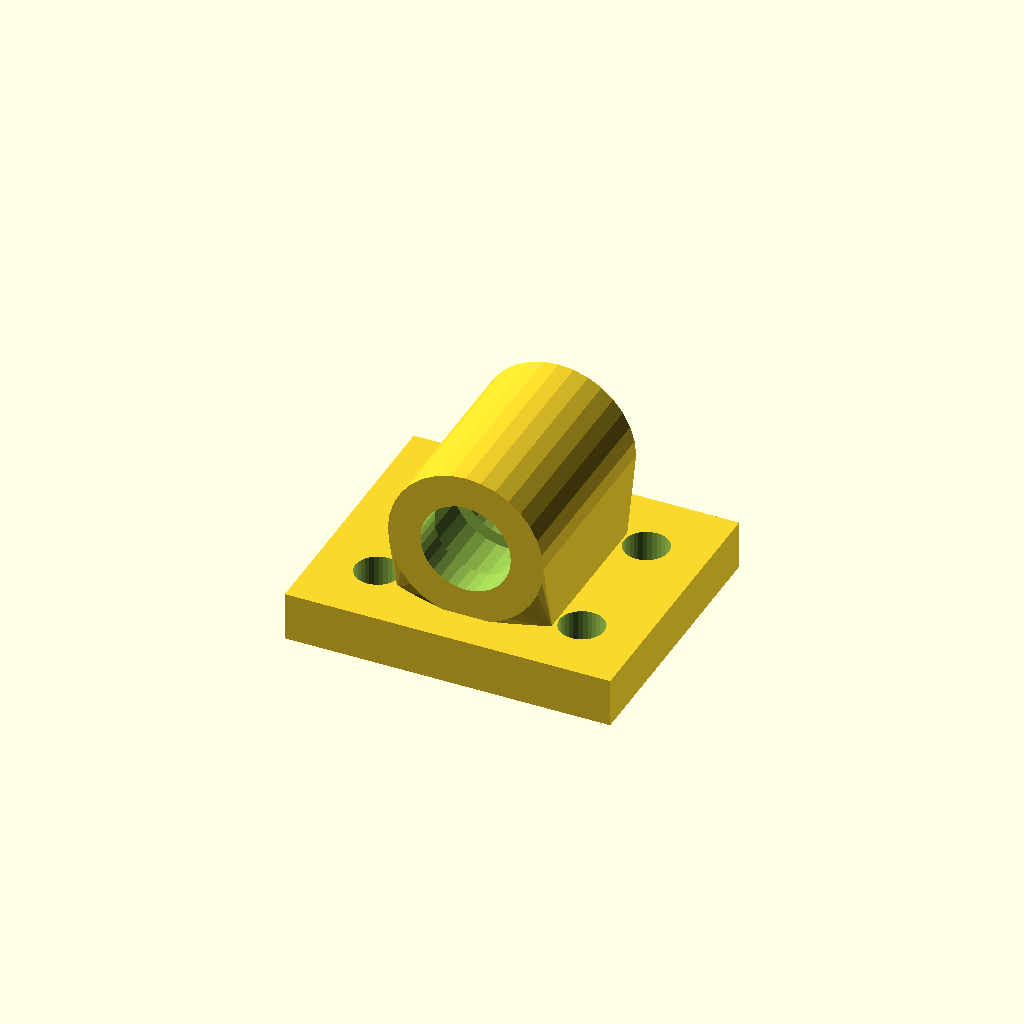
Cell 1 — every parameter at its default value.
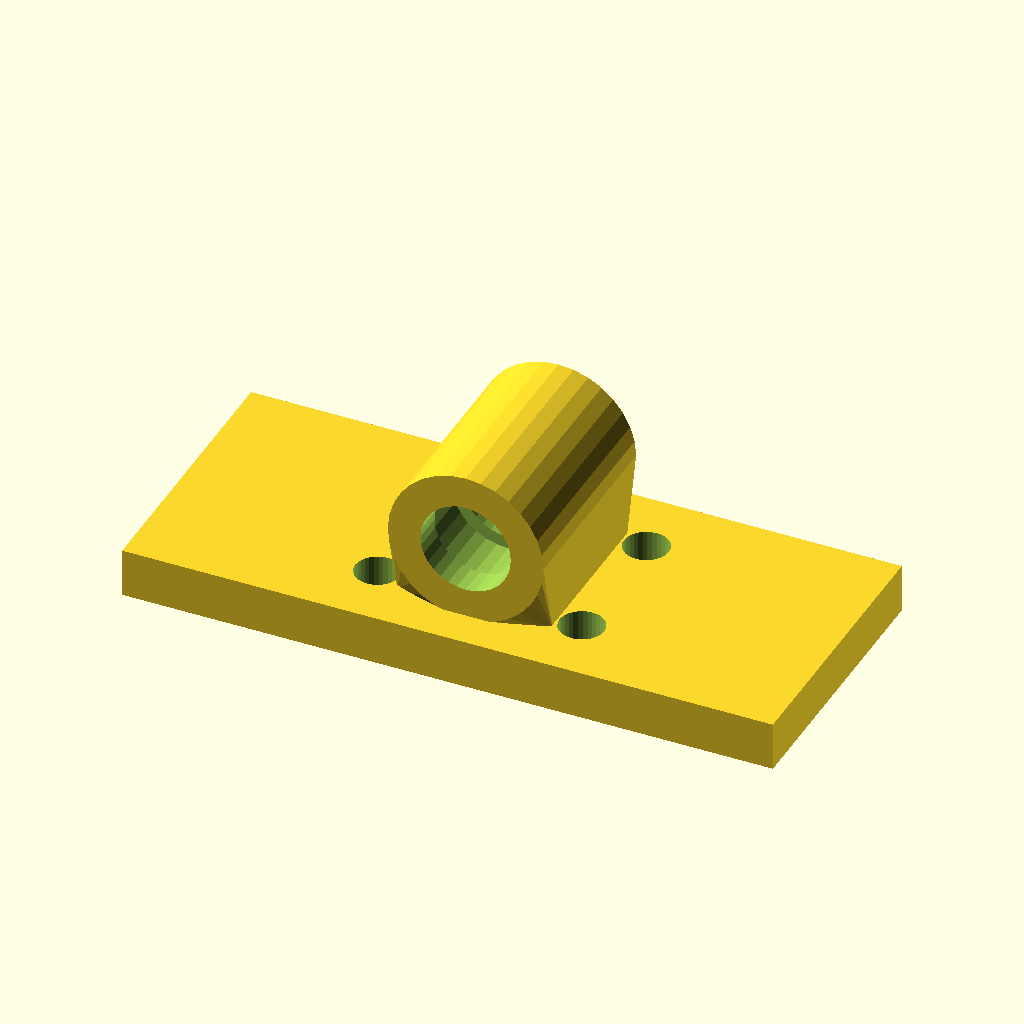
Cell 2: the same model with base_w = 160.
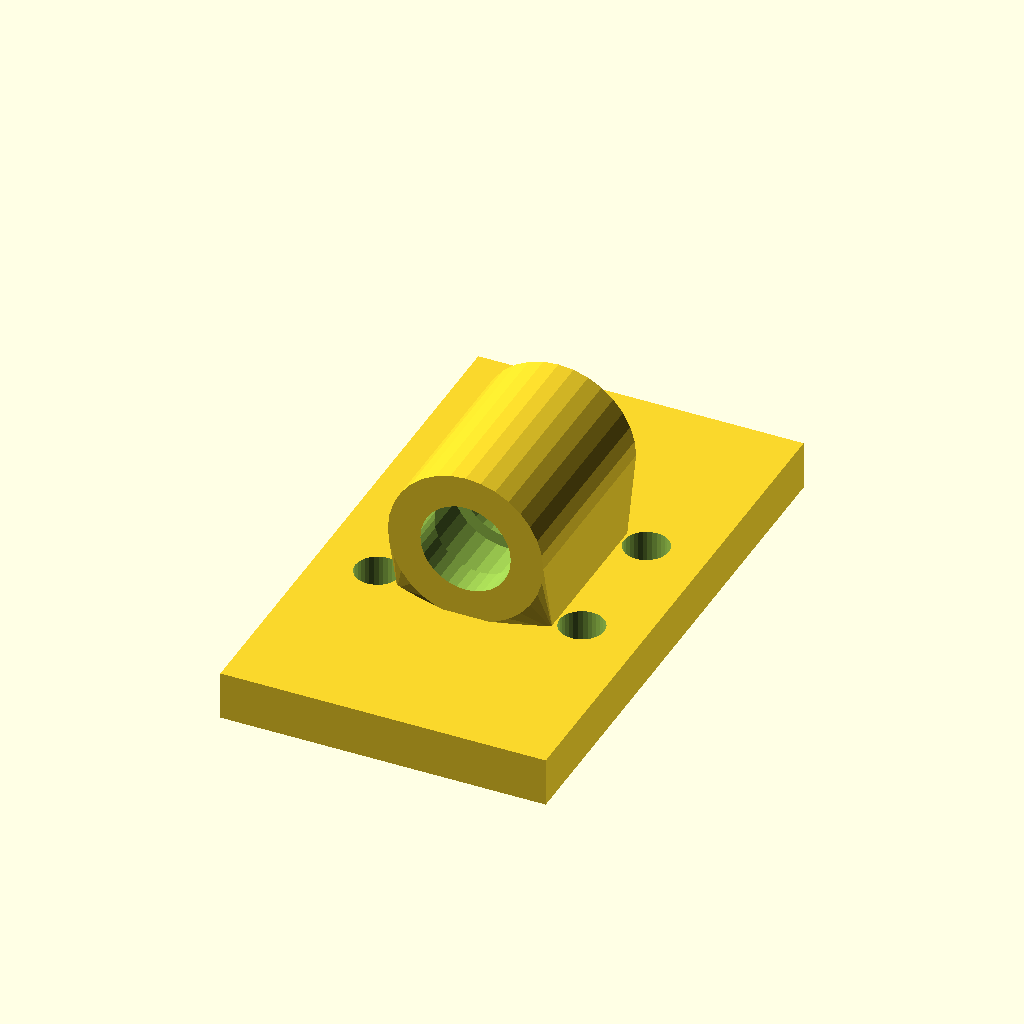
Cell 3: the same model with base_d = 136.
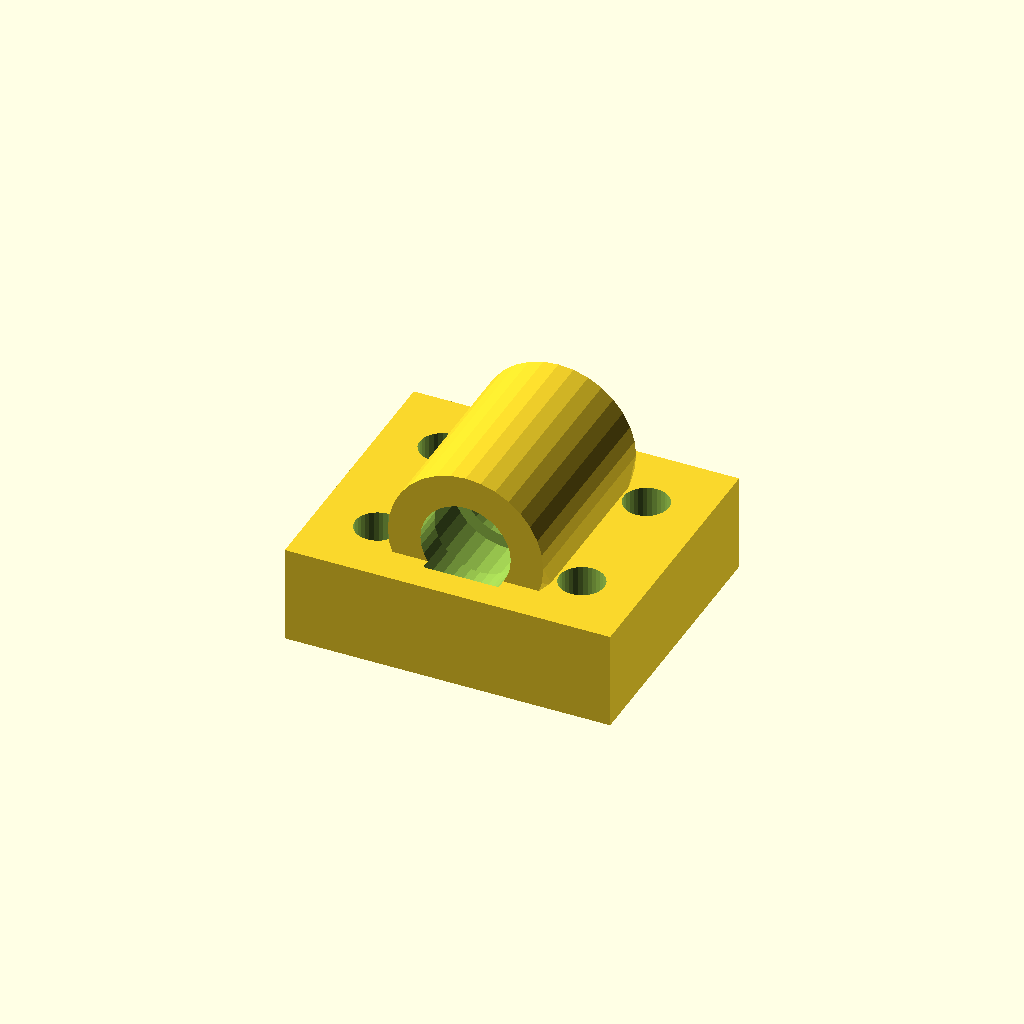
Cell 4: the same model with base_t = 24.
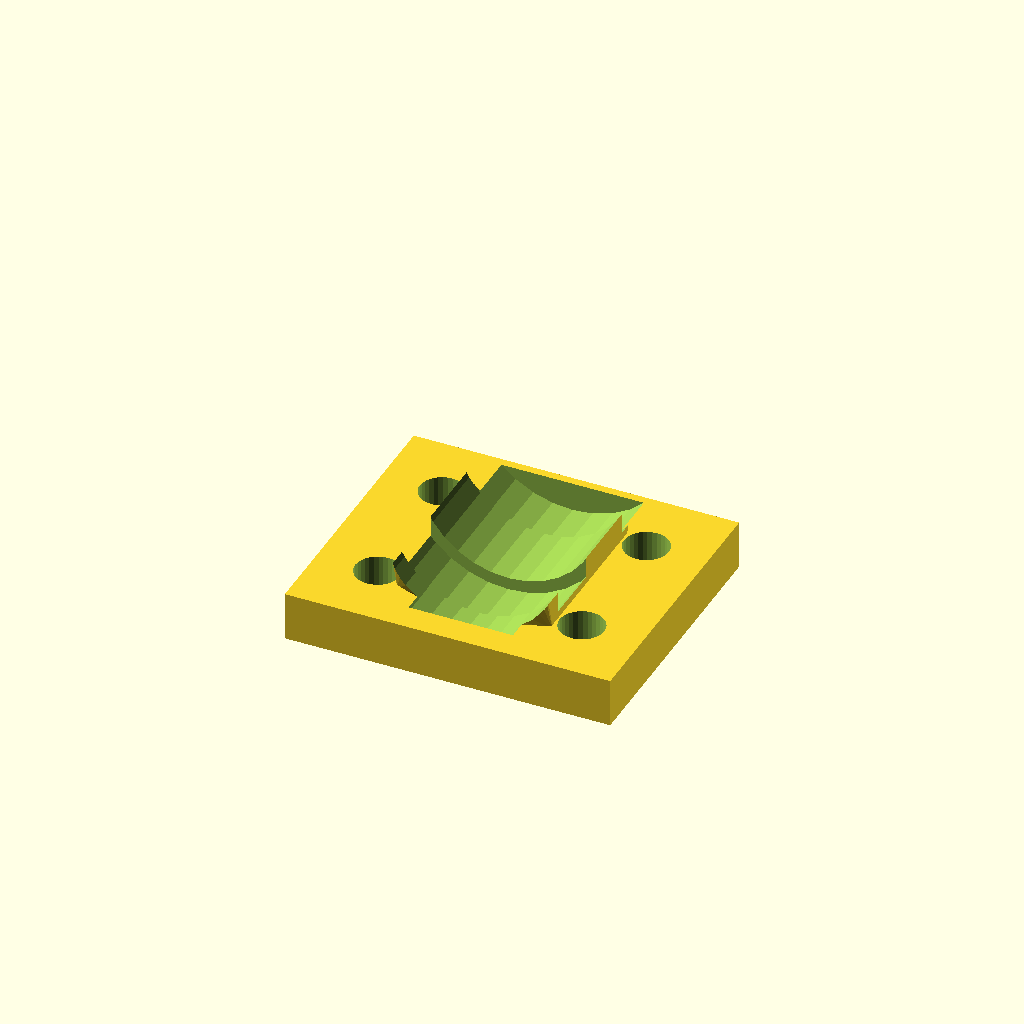
Cell 5: the same model with bore_d = 44.46.
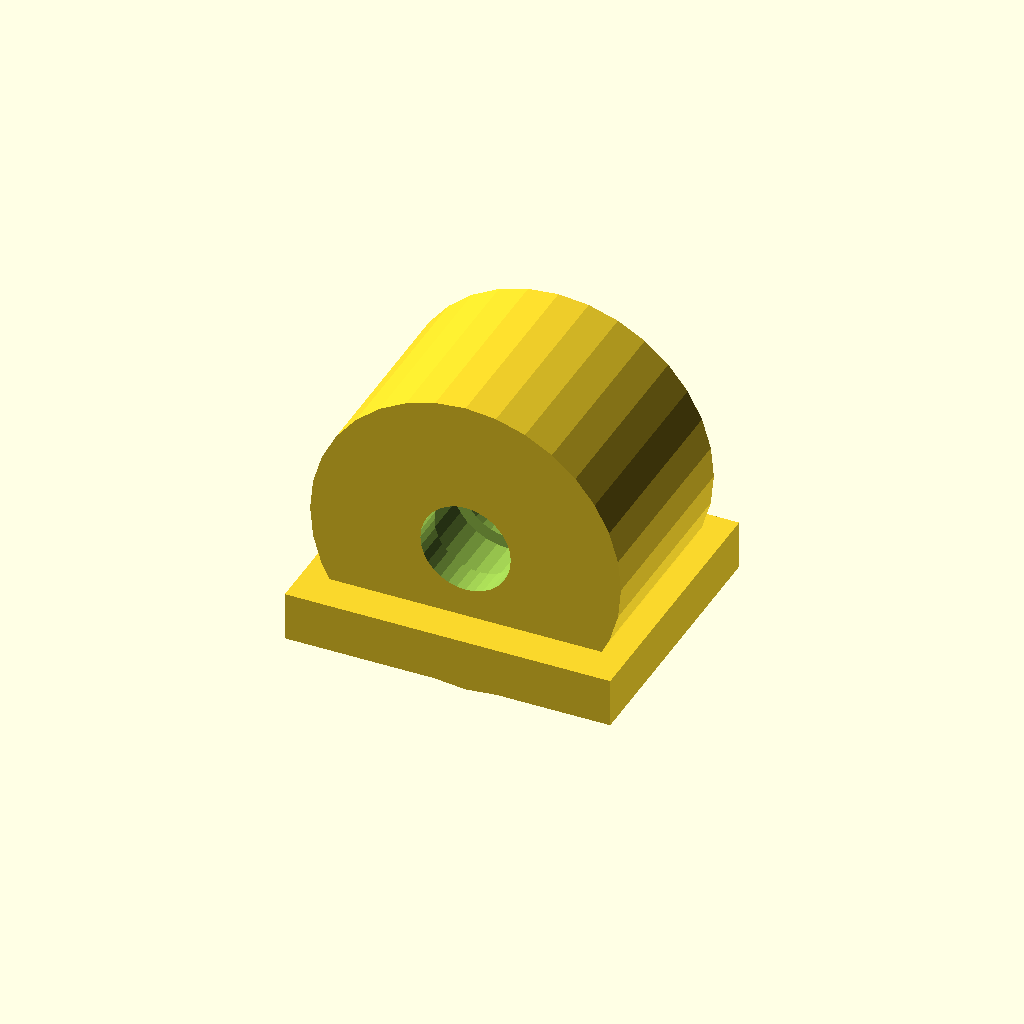
Cell 6: the same model with house_r = 38.22.
One fixed orthographic camera (rotation 55°, 0°, 25°; colour scheme Cornfield) for every cell.
OpenSCAD source file optional_data/data/gen3/bearingblocks/part_0094.scad:
$fn = 32;

// ----------------------------------------------------------------------
// Bearing block: 80 x 68 mm base, 22.23 mm bore at 30.11 mm
// ----------------------------------------------------------------------

// --- parameters (mm) ---
base_w = 80;              // base width
base_d = 68;              // base depth
base_t = 12;              // base thickness
bore_d = 22.23;           // shaft / bearing bore
house_r = 19.11;          // housing outer radius
house_len = 48.96;        // housing length along the shaft
foot_w = 38.22;           // foot width under the housing
foot_len = 38.96;         // foot length along the shaft
axis_z = 30.11;           // bore axis height above the base
holes_d = 11;             // mounting holes
hole_x = 25.11;           // mounting hole spacing
seat_d = 10;              // bearing seat depth
seat_wall = 3;            // seat wall thickness

difference() {
  union() {
    /* base plate with its underside on z = 0 */
    translate([0, 0, base_t / 2]) cube([base_w, base_d, base_t], center = true);
    /* hull foot: a straight web blending into the round housing */
    hull() {
      translate([0, 0, base_t - 0.5]) cube([foot_w, foot_len, 1.6], center = true);
      translate([0, 0, axis_z]) rotate([-90, 0, 0]) cylinder(h = house_len, d = 2 * house_r, center = true);
    }
  }
  /* bore through the housing, 2.5 mm clear on both sides */
  translate([0, 0, axis_z]) rotate([-90, 0, 0]) cylinder(h = house_len + 5, d = bore_d, center = true);
  /* bearing seats, recessed into both ends of the housing */
  for (sy = [-1, 1]) {
    translate([0, sy * (house_len / 2 - seat_d + 2.5), axis_z]) rotate([-90, 0, 0]) cylinder(h = seat_d + 5, d = bore_d + 2 * seat_wall);
  }
  /* mounting holes through the base plate */
  for (hx = [-25.11, 25.11]) {
    for (hy = [-17, 17]) {
      translate([hx, hy, -2.5]) cylinder(h = base_t + 5, d = holes_d);
    }
  }
}
Customizer parameters (derived from the source; name, type, default, range or options):
base_w: number, default 80
base_d: number, default 68
base_t: number, default 12
bore_d: number, default 22.23
house_r: number, default 19.11
house_len: number, default 48.96
foot_w: number, default 38.22
foot_len: number, default 38.96
axis_z: number, default 30.11
holes_d: number, default 11
hole_x: number, default 25.11
seat_d: number, default 10
seat_wall: number, default 3
